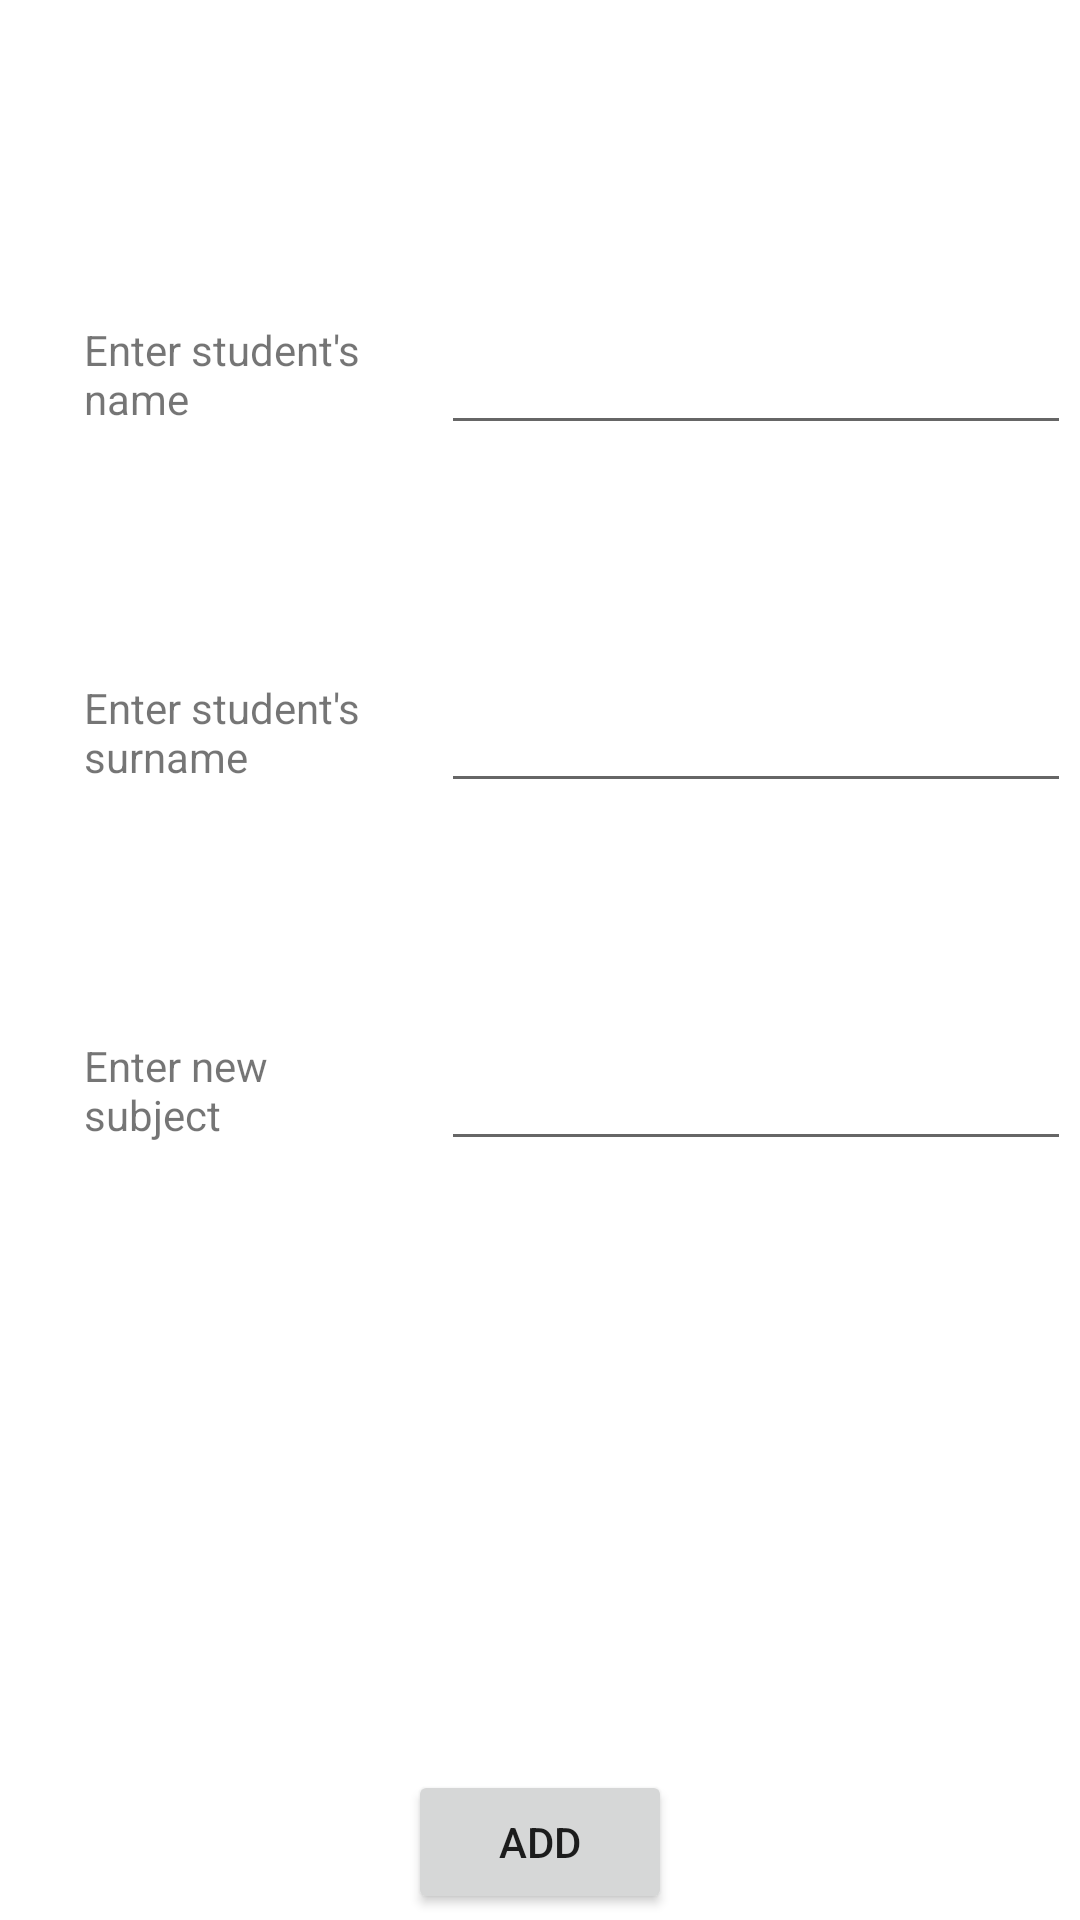

Write the Android layout XML for this screen, with the resource values it uses.
<!-- AndroidManifest.xml: application theme Theme.DeKa -->
<!-- res/layout/fragment_add_subject.xml -->
<?xml version="1.0" encoding="utf-8"?>
<androidx.constraintlayout.widget.ConstraintLayout xmlns:android="http://schemas.android.com/apk/res/android"
    xmlns:app="http://schemas.android.com/apk/res-auto"
    xmlns:tools="http://schemas.android.com/tools"
    android:layout_width="match_parent"
    android:layout_height="match_parent">

    <TextView
        android:id="@+id/textView46"
        android:layout_width="103dp"
        android:layout_height="wrap_content"
        android:layout_marginStart="28dp"
        android:layout_marginTop="107dp"
        android:text="Enter student's name"
        app:layout_constraintStart_toStartOf="parent"
        app:layout_constraintTop_toTopOf="parent" />

    <TextView
        android:id="@+id/textView47"
        android:layout_width="103dp"
        android:layout_height="wrap_content"
        android:layout_marginTop="84dp"
        android:text="Enter student's surname"
        app:layout_constraintEnd_toEndOf="@+id/textView46"
        app:layout_constraintStart_toStartOf="@+id/textView46"
        app:layout_constraintTop_toBottomOf="@+id/textView46" />

    <TextView
        android:id="@+id/textView48"
        android:layout_width="103dp"
        android:layout_height="wrap_content"
        android:layout_marginTop="84dp"
        android:text="Enter new subject"
        app:layout_constraintEnd_toEndOf="@+id/textView47"
        app:layout_constraintStart_toStartOf="@+id/textView47"
        app:layout_constraintTop_toBottomOf="@+id/textView47" />

    <EditText
        android:id="@+id/subjectStudName"
        android:layout_width="wrap_content"
        android:layout_height="wrap_content"
        android:layout_marginStart="16dp"
        android:ems="10"
        android:inputType="textPersonName"
        app:layout_constraintStart_toEndOf="@+id/textView46"
        app:layout_constraintTop_toTopOf="@+id/textView46" />

    <EditText
        android:id="@+id/subjectStudSurname"
        android:layout_width="wrap_content"
        android:layout_height="wrap_content"
        android:layout_marginStart="16dp"
        android:ems="10"
        android:inputType="textPersonName"
        app:layout_constraintStart_toEndOf="@+id/textView47"
        app:layout_constraintTop_toTopOf="@+id/textView47" />

    <EditText
        android:id="@+id/newSubject"
        android:layout_width="wrap_content"
        android:layout_height="wrap_content"
        android:layout_marginStart="16dp"
        android:ems="10"
        android:inputType="textPersonName"
        app:layout_constraintStart_toEndOf="@+id/textView48"
        app:layout_constraintTop_toTopOf="@+id/textView48" />

    <Button
        android:id="@+id/addNewSubject"
        android:layout_width="wrap_content"
        android:layout_height="wrap_content"
        android:layout_marginStart="2dp"
        android:layout_marginEnd="2dp"
        android:layout_marginBottom="2dp"
        android:text="Add"
        app:layout_constraintBottom_toBottomOf="parent"
        app:layout_constraintEnd_toEndOf="parent"
        app:layout_constraintStart_toStartOf="parent" />
</androidx.constraintlayout.widget.ConstraintLayout>
<!-- resources referenced by this layout -->
<resources>
  <style name="Theme.DeKa" parent="Theme.MaterialComponents.DayNight.DarkActionBar">
          
          <item name="colorPrimary">@color/purple_500</item>
          <item name="colorPrimaryVariant">@color/purple_700</item>
          <item name="colorOnPrimary">@color/white</item>
          
          <item name="colorSecondary">@color/teal_200</item>
          <item name="colorSecondaryVariant">@color/teal_700</item>
          <item name="colorOnSecondary">@color/black</item>
          
          <item name="android:statusBarColor" tools:targetApi="l">?attr/colorPrimaryVariant</item>
          
      </style>
  <!-- not gathered from this repository: default colours our renderer supplied (Android Studio template values) -->
  <color name="purple_500">#FF6200EE</color>
  <color name="purple_700">#FF3700B3</color>
  <color name="teal_200">#FF03DAC5</color>
  <color name="teal_700">#FF018786</color>
  <color name="black">#FF000000</color>
  <color name="white">#FFFFFFFF</color>
</resources>
